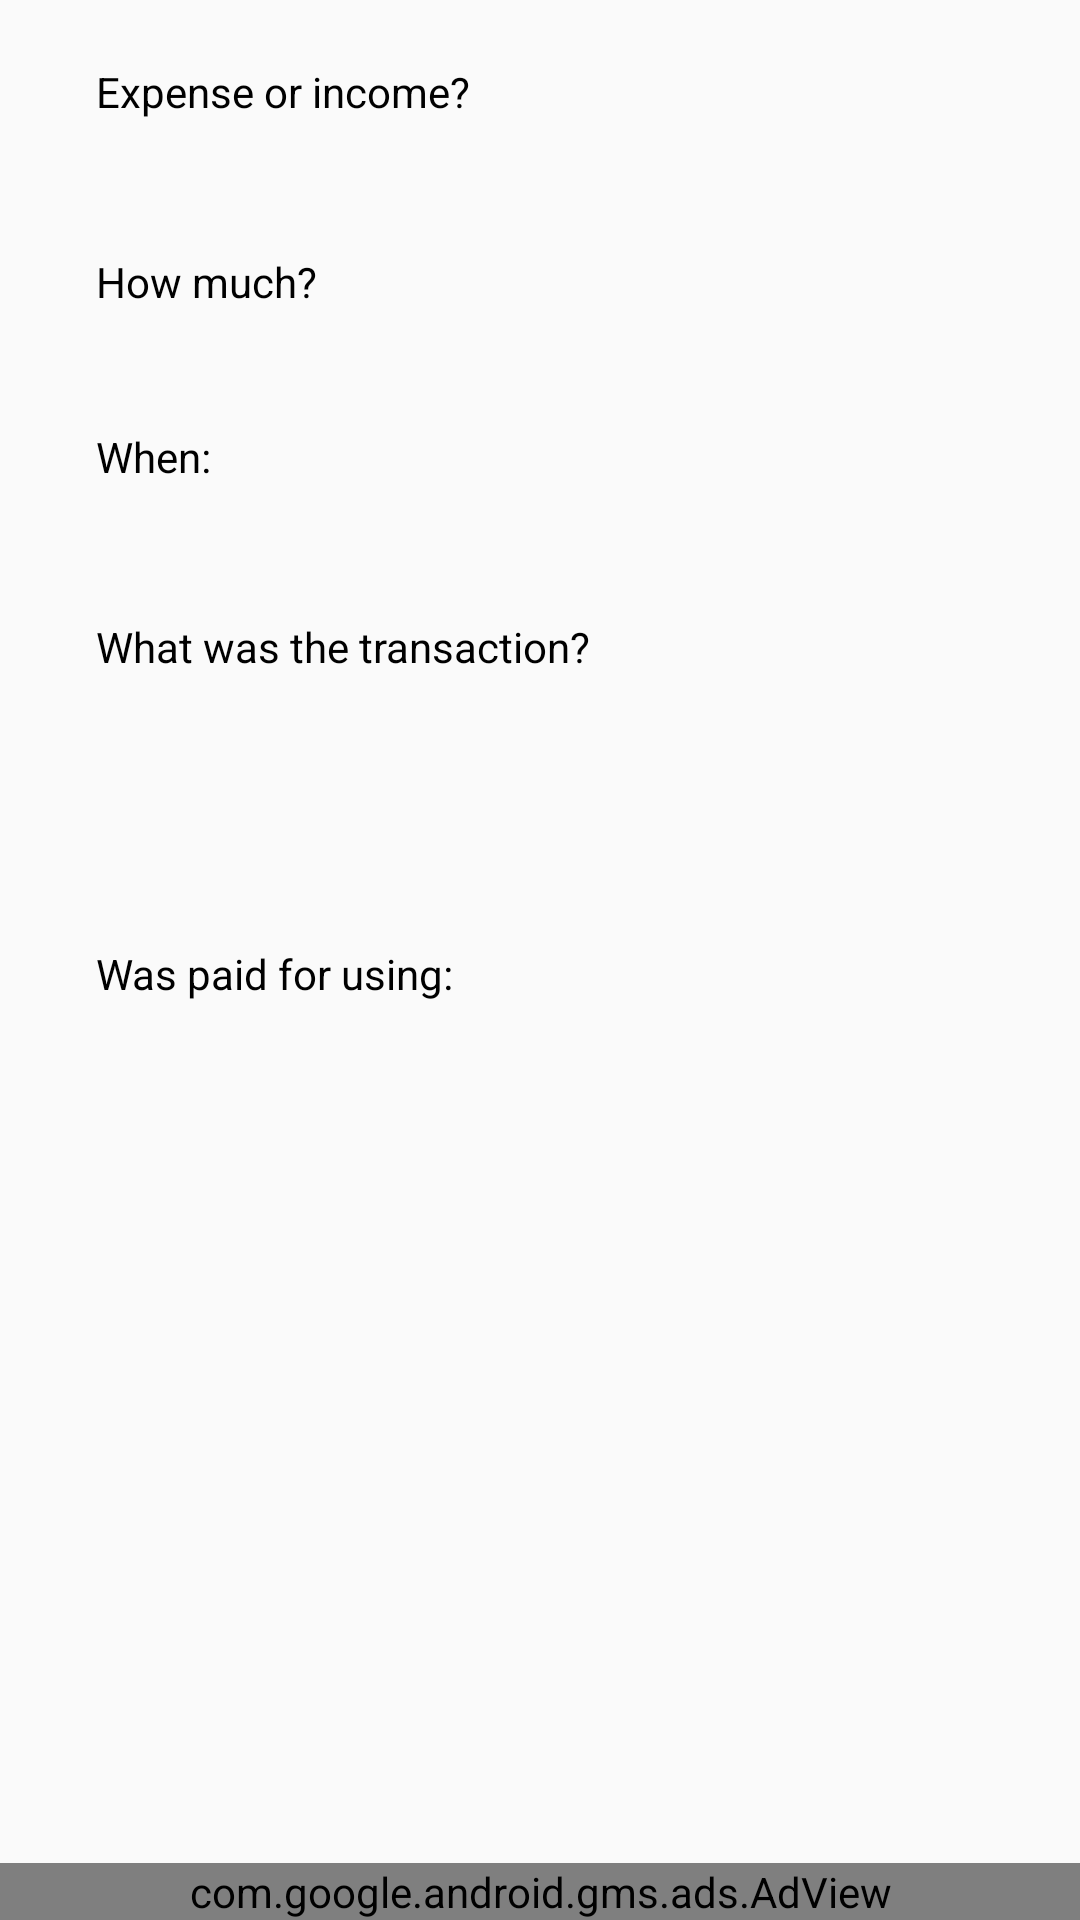

Produce the Android XML layout that renders to this screen, including the resource entries it uses.
<!-- AndroidManifest.xml: application theme AppTheme -->
<!-- res/layout/content_detail_transaction.xml -->
<?xml version="1.0" encoding="utf-8"?>
<RelativeLayout xmlns:android="http://schemas.android.com/apk/res/android"
    xmlns:app="http://schemas.android.com/apk/res-auto"
    xmlns:tools="http://schemas.android.com/tools"
    android:layout_width="match_parent"
    android:layout_height="match_parent"
    xmlns:ads="http://schemas.android.com/apk/res-auto"
    app:layout_behavior="@string/appbar_scrolling_view_behavior"
    tools:context="com.ab.piggybank.activity.DetailTransaction"
    tools:showIn="@layout/activity_detail_transaction">

    <ScrollView
        android:layout_width="match_parent"
        android:layout_height="match_parent"
        android:layout_above="@+id/DetailTransactionBannerAd">

        <LinearLayout
            android:layout_width="match_parent"
            android:layout_height="wrap_content"
            android:orientation="vertical"
            android:paddingBottom="16dp"
            android:paddingEnd="32dp"
            android:paddingStart="32dp"
            android:paddingTop="16dp">

            <TextView
                android:id="@+id/textView19"
                android:layout_width="match_parent"
                android:layout_height="wrap_content"
                android:layout_marginBottom="5dp"
                android:layout_marginTop="5dp"
                android:text="@string/expense_or_income" />

            <TextView
                android:id="@+id/transactionTypeView"
                android:layout_width="match_parent"
                android:layout_height="wrap_content"
                android:layout_marginBottom="5dp"
                android:layout_marginTop="5dp"
                android:textAppearance="@style/TextAppearance.AppCompat.Medium" />

            <TextView
                android:id="@+id/textView10"
                android:layout_width="match_parent"
                android:layout_height="wrap_content"
                android:layout_marginBottom="5dp"
                android:layout_marginTop="5dp"
                android:text="@string/how_much" />

            <LinearLayout
                android:layout_width="match_parent"
                android:layout_height="match_parent"
                android:layout_marginEnd="5dp"
                android:layout_marginTop="5dp"
                android:orientation="horizontal">

                <TextView
                    android:id="@+id/amountView"
                    android:layout_width="wrap_content"
                    android:layout_height="match_parent"
                    android:gravity="bottom|start"
                    android:textAppearance="@style/TextAppearance.AppCompat.Medium" />

                <TextView
                    android:id="@+id/currencyTextView"
                    android:layout_width="wrap_content"
                    android:layout_height="match_parent"
                    android:gravity="bottom|start"
                    android:paddingEnd="4dp"
                    android:paddingStart="4dp"
                    android:textColor="@color/colorAccent"
                    android:textSize="12sp" />

            </LinearLayout>

            <TextView
                android:id="@+id/textView12"
                android:layout_width="match_parent"
                android:layout_height="wrap_content"
                android:layout_marginBottom="5dp"
                android:layout_marginTop="5dp"
                android:text="@string/when" />

            <TextView
                android:id="@+id/dateText"
                android:layout_width="match_parent"
                android:layout_height="wrap_content"
                android:layout_marginBottom="5dp"
                android:layout_marginTop="5dp"
                android:textAppearance="@style/TextAppearance.AppCompat.Medium" />

            <TextView
                android:id="@+id/textView21"
                android:layout_width="match_parent"
                android:layout_height="wrap_content"
                android:layout_marginBottom="5dp"
                android:layout_marginTop="5dp"
                android:text="@string/what_was_the_transaction" />

            <LinearLayout
                android:layout_width="match_parent"
                android:layout_height="match_parent"
                android:layout_marginBottom="5dp"
                android:layout_marginTop="5dp"
                android:orientation="horizontal">

                <ImageView
                    android:id="@+id/categoryIcon"
                    android:layout_width="70dp"
                    android:layout_height="70dp"
                    tools:ignore="ContentDescription" />

                <LinearLayout
                    android:layout_width="match_parent"
                    android:layout_height="match_parent"
                    android:orientation="vertical"
                    android:weightSum="2">

                    <TextView
                        android:id="@+id/categorySubCatView"
                        android:layout_width="match_parent"
                        android:layout_height="wrap_content"
                        android:layout_weight="1.2"
                        android:gravity="bottom|start"
                        android:paddingEnd="4dp"
                        android:paddingStart="4dp"
                        android:textAppearance="@style/TextAppearance.AppCompat.Medium" />

                    <TextView
                        android:id="@+id/categoryView"
                        android:layout_width="match_parent"
                        android:layout_height="wrap_content"
                        android:layout_weight="0.8"
                        android:gravity="top|start"
                        android:paddingEnd="4dp"
                        android:paddingStart="4dp" />
                </LinearLayout>
            </LinearLayout>

            <TextView
                android:id="@+id/textView15"
                android:layout_width="match_parent"
                android:layout_height="wrap_content"
                android:layout_marginBottom="5dp"
                android:layout_marginTop="5dp"
                android:text="@string/was_paid_for_using" />

            <LinearLayout
                android:id="@+id/paymentMethodLayout"
                android:layout_width="match_parent"
                android:layout_height="match_parent"
                android:layout_marginBottom="5dp"
                android:layout_marginTop="5dp"
                android:orientation="horizontal">

                <ImageView
                    android:id="@+id/methodIconView"
                    android:layout_width="70dp"
                    android:layout_height="70dp"
                    tools:ignore="ContentDescription" />

                <LinearLayout
                    android:layout_width="match_parent"
                    android:layout_height="match_parent"
                    android:orientation="vertical"
                    android:weightSum="2">

                    <TextView
                        android:id="@+id/methodNameView"
                        android:layout_width="match_parent"
                        android:layout_height="wrap_content"
                        android:layout_weight="1.2"
                        android:gravity="bottom|start"
                        android:paddingEnd="4dp"
                        android:paddingStart="4dp"
                        android:textAppearance="@style/TextAppearance.AppCompat.Medium" />

                    <TextView
                        android:id="@+id/methodTypeView"
                        android:layout_width="match_parent"
                        android:layout_height="wrap_content"
                        android:layout_weight="0.8"
                        android:gravity="top|start"
                        android:paddingEnd="4dp"
                        android:paddingStart="4dp" />
                </LinearLayout>
            </LinearLayout>

        </LinearLayout>
    </ScrollView>

    <com.google.android.gms.ads.AdView
        android:id="@+id/DetailTransactionBannerAd"
        android:layout_width="match_parent"
        android:layout_height="wrap_content"
        android:layout_alignParentBottom="true"
        ads:adSize="BANNER"
        ads:adUnitId="@string/add_transaction_banner_ad" />

</RelativeLayout>
<!-- res/layout/activity_detail_transaction.xml (included above) -->
<?xml version="1.0" encoding="utf-8"?>
<android.support.design.widget.CoordinatorLayout xmlns:android="http://schemas.android.com/apk/res/android"
    xmlns:app="http://schemas.android.com/apk/res-auto"
    xmlns:tools="http://schemas.android.com/tools"
    android:layout_width="match_parent"
    android:layout_height="match_parent"
    tools:context="com.ab.piggybank.activity.DetailTransaction">

    <android.support.design.widget.AppBarLayout
        android:layout_width="match_parent"
        android:layout_height="wrap_content"
        android:theme="@style/AppTheme.AppBarOverlay">

        <android.support.v7.widget.Toolbar
            android:id="@+id/toolbar"
            android:layout_width="match_parent"
            android:layout_height="?attr/actionBarSize"
            android:background="?attr/colorPrimary"
            app:titleTextColor="#424242"
            app:subtitleTextColor="#424242"
            app:popupTheme="@style/AppTheme.PopupOverlay" />

    </android.support.design.widget.AppBarLayout>

    <include layout="@layout/content_detail_transaction" />

</android.support.design.widget.CoordinatorLayout>
<!-- resources referenced by this layout -->
<resources>
  <color name="colorAccent">#a044ff</color>
  <string name="add_transaction_banner_ad">ca-app-pub-9146413012265377/7040214644</string>
  <string name="expense_or_income">Expense or income?</string>
  <string name="how_much">How much?</string>
  <string name="was_paid_for_using">Was paid for using:</string>
  <string name="what_was_the_transaction">What was the transaction?</string>
  <string name="when">When:</string>
  <style name="AppTheme.AppBarOverlay" parent="ThemeOverlay.AppCompat.Dark.ActionBar" />
  <style name="AppTheme.PopupOverlay" parent="ThemeOverlay.AppCompat.Light" />
  <style name="AppTheme" parent="Theme.AppCompat.Light.NoActionBar">
          <item name="colorPrimary">@color/colorPrimary</item>
          <item name="colorPrimaryDark">@color/colorPrimaryDark</item>
          <item name="colorAccent">@color/colorAccent</item>
          <item name="windowNoTitle">true</item>
          <item name="android:textAppearanceSmall">@style/textAppearanceSmall</item>
          <item name="android:textAppearanceMedium">@style/textAppearanceMed</item>
          <item name="android:textAppearanceLarge">@style/textAppearanceLarge</item>
          <item name="android:textColor">@android:color/black</item>
      </style>
  <color name="colorPrimary">#FFFFFF</color>
  <color name="colorPrimaryDark">#BDBDBD</color>
  <style name="textAppearanceSmall" parent="TextAppearance.AppCompat.Small">
          <item name="android:textColor">@android:color/black</item>
      </style>
  <style name="textAppearanceMed" parent="TextAppearance.AppCompat.Medium">
          <item name="android:textColor">@android:color/black</item>
      </style>
  <style name="textAppearanceLarge" parent="TextAppearance.AppCompat.Large">
          <item name="android:textColor">@android:color/black</item>
      </style>
</resources>
